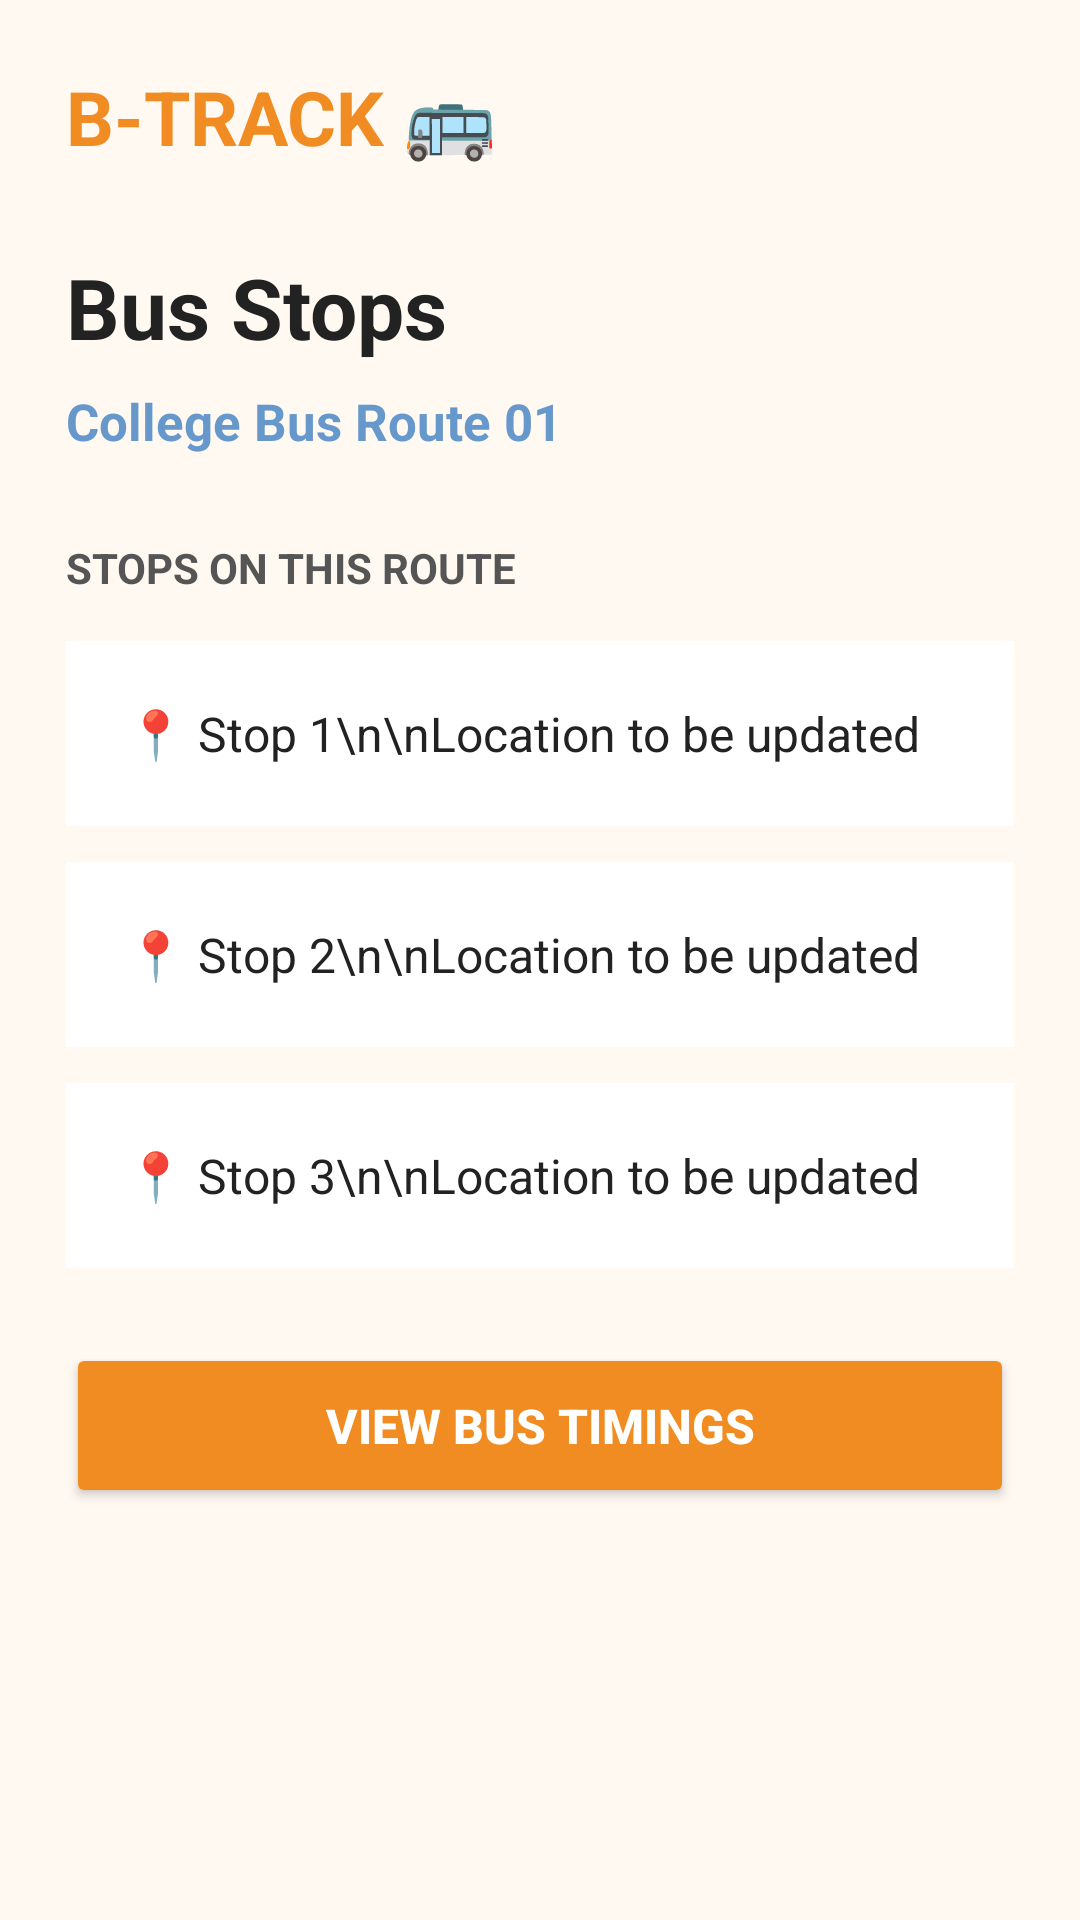

Here is an Android app screen rendered from its layout file. Give the layout XML and the strings, colors and styles it references.
<!-- AndroidManifest.xml: application theme Theme.BTRACK -->
<!-- res/layout/activity_bus_stops.xml -->
<ScrollView xmlns:android="http://schemas.android.com/apk/res/android"
    android:layout_width="match_parent"
    android:layout_height="match_parent"
    android:background="#FFF9F2">

    <LinearLayout
        android:layout_width="match_parent"
        android:layout_height="wrap_content"
        android:orientation="vertical"
        android:padding="22dp">

        <TextView
            android:layout_width="wrap_content"
            android:layout_height="wrap_content"
            android:text="B-TRACK 🚌"
            android:textColor="#F08C21"
            android:textSize="25sp"
            android:textStyle="bold" />

        <TextView
            android:layout_width="wrap_content"
            android:layout_height="wrap_content"
            android:layout_marginTop="28dp"
            android:text="Bus Stops"
            android:textColor="#222222"
            android:textSize="28sp"
            android:textStyle="bold" />

        <TextView
            android:id="@+id/tvStopsRouteTitle"
            android:layout_width="wrap_content"
            android:layout_height="wrap_content"
            android:layout_marginTop="8dp"
            android:text="College Bus Route 01"
            android:textColor="#6698CC"
            android:textSize="17sp"
            android:textStyle="bold" />

        <TextView
            android:layout_width="wrap_content"
            android:layout_height="wrap_content"
            android:layout_marginTop="28dp"
            android:text="STOPS ON THIS ROUTE"
            android:textColor="#555555"
            android:textSize="14sp"
            android:textStyle="bold" />

        <TextView
            android:layout_width="match_parent"
            android:layout_height="wrap_content"
            android:layout_marginTop="15dp"
            android:background="#FFFFFF"
            android:padding="20dp"
            android:text="📍 Stop 1\n\nLocation to be updated"
            android:textColor="#222222"
            android:textSize="16sp" />

        <TextView
            android:layout_width="match_parent"
            android:layout_height="wrap_content"
            android:layout_marginTop="12dp"
            android:background="#FFFFFF"
            android:padding="20dp"
            android:text="📍 Stop 2\n\nLocation to be updated"
            android:textColor="#222222"
            android:textSize="16sp" />

        <TextView
            android:layout_width="match_parent"
            android:layout_height="wrap_content"
            android:layout_marginTop="12dp"
            android:background="#FFFFFF"
            android:padding="20dp"
            android:text="📍 Stop 3\n\nLocation to be updated"
            android:textColor="#222222"
            android:textSize="16sp" />

        <Button
            android:id="@+id/btnViewTimings"
            android:layout_width="match_parent"
            android:layout_height="55dp"
            android:layout_marginTop="25dp"
            android:backgroundTint="#F08C21"
            android:text="VIEW BUS TIMINGS"
            android:textColor="#FFFFFF"
            android:textSize="16sp"
            android:textStyle="bold" />

    </LinearLayout>

</ScrollView>
<!-- resources referenced by this layout -->
<resources>
  <style name="Theme.BTRACK" parent="Base.Theme.BTRACK" />
  <style name="Base.Theme.BTRACK" parent="Theme.Material3.DayNight.NoActionBar">
          
          
      </style>
</resources>
